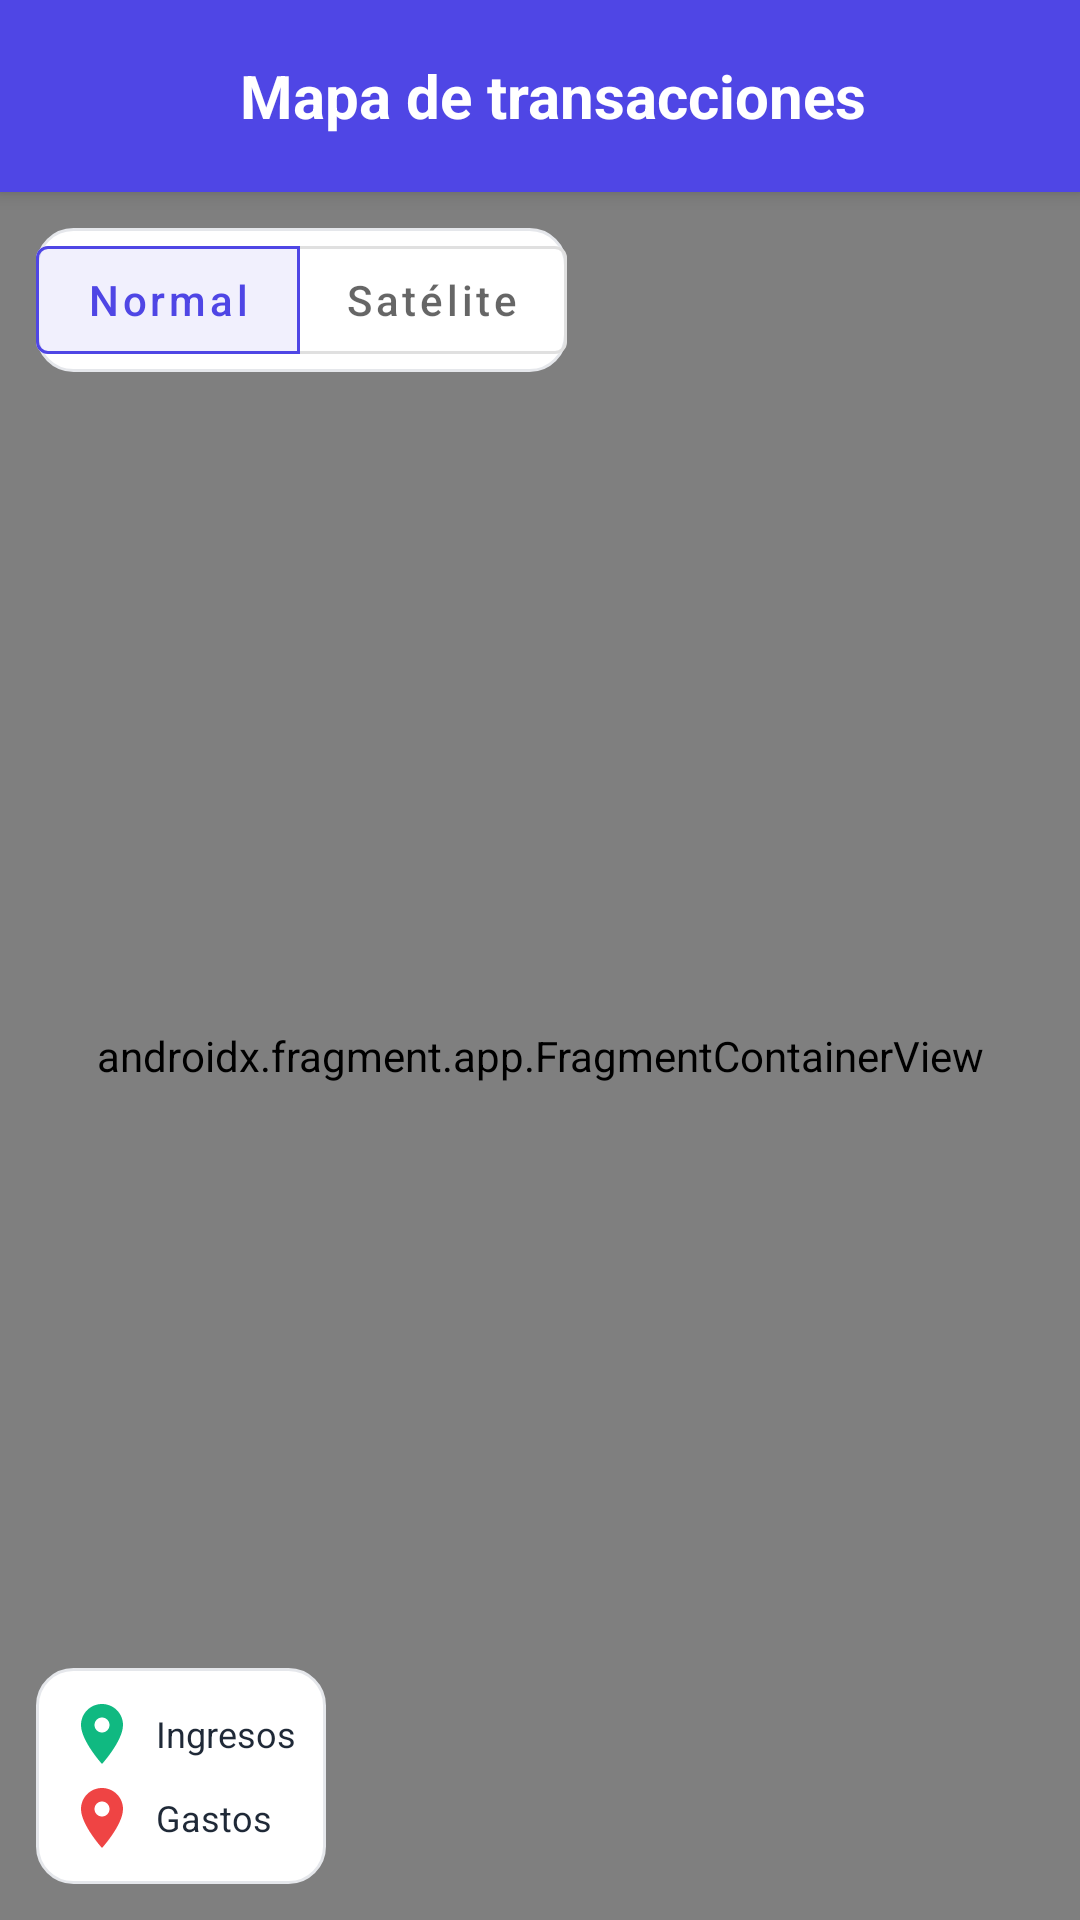

Android layout source for this screen:
<!-- AndroidManifest.xml: application theme Theme.MisFinanzas -->
<!-- res/layout/activity_map.xml -->
<?xml version="1.0" encoding="utf-8"?>
<LinearLayout xmlns:android="http://schemas.android.com/apk/res/android"
    xmlns:app="http://schemas.android.com/apk/res-auto"
    xmlns:tools="http://schemas.android.com/tools"
    android:layout_width="match_parent"
    android:layout_height="match_parent"
    android:background="@color/background"
    android:orientation="vertical"
    tools:context=".MapActivity">

    <RelativeLayout
        android:layout_width="match_parent"
        android:layout_height="64dp"
        android:background="@color/primary"
        android:elevation="4dp"
        android:paddingHorizontal="16dp">

        <ImageButton
            android:id="@+id/btn_back"
            android:layout_width="48dp"
            android:layout_height="48dp"
            android:layout_centerVertical="true"
            android:background="?attr/selectableItemBackgroundBorderless"
            android:contentDescription="Atras"
            android:src="@drawable/ic_arrow_back"
            app:tint="@color/white" />

        <TextView
            android:id="@+id/tv_map_title"
            android:layout_width="wrap_content"
            android:layout_height="wrap_content"
            android:layout_centerVertical="true"
            android:layout_marginStart="16dp"
            android:layout_toEndOf="@id/btn_back"
            android:text="@string/title_map"
            android:textColor="@color/white"
            android:textSize="20sp"
            android:textStyle="bold" />
    </RelativeLayout>

    <FrameLayout
        android:layout_width="match_parent"
        android:layout_height="0dp"
        android:layout_weight="1">

        
        <androidx.fragment.app.FragmentContainerView
            android:id="@+id/map_fragment"
            android:name="com.google.android.gms.maps.SupportMapFragment"
            android:layout_width="match_parent"
            android:layout_height="match_parent" />

        <LinearLayout
            android:layout_width="match_parent"
            android:layout_height="wrap_content"
            android:layout_gravity="top"
            android:orientation="vertical"
            android:padding="12dp">

            
            <com.google.android.material.button.MaterialButtonToggleGroup
                android:id="@+id/toggle_map_type"
                android:layout_width="wrap_content"
                android:layout_height="wrap_content"
                android:background="@drawable/bg_search_input"
                app:checkedButton="@+id/btn_layer_normal"
                app:selectionRequired="true"
                app:singleSelection="true">

                <com.google.android.material.button.MaterialButton
                    android:id="@+id/btn_layer_normal"
                    style="@style/Widget.MaterialComponents.Button.OutlinedButton"
                    android:layout_width="wrap_content"
                    android:layout_height="wrap_content"
                    android:text="@string/map_layer_normal"
                    android:textAllCaps="false" />

                <com.google.android.material.button.MaterialButton
                    android:id="@+id/btn_layer_satellite"
                    style="@style/Widget.MaterialComponents.Button.OutlinedButton"
                    android:layout_width="wrap_content"
                    android:layout_height="wrap_content"
                    android:text="@string/map_layer_satellite"
                    android:textAllCaps="false" />
            </com.google.android.material.button.MaterialButtonToggleGroup>

            
            <TextView
                android:id="@+id/tv_map_message"
                android:layout_width="match_parent"
                android:layout_height="wrap_content"
                android:layout_marginTop="8dp"
                android:background="@drawable/bg_warning_banner"
                android:padding="12dp"
                android:textColor="#9A3412"
                android:textSize="13sp"
                android:visibility="gone" />
        </LinearLayout>

        
        <LinearLayout
            android:layout_width="wrap_content"
            android:layout_height="wrap_content"
            android:layout_gravity="bottom|start"
            android:layout_margin="12dp"
            android:background="@drawable/bg_search_input"
            android:orientation="vertical"
            android:padding="10dp">

            <TextView
                android:layout_width="wrap_content"
                android:layout_height="wrap_content"
                android:drawablePadding="6dp"
                android:gravity="center_vertical"
                android:text="@string/title_incomes"
                android:textColor="@color/text_primary"
                android:textSize="12sp"
                app:drawableStartCompat="@drawable/ic_location"
                app:drawableTint="@color/income" />

            <TextView
                android:layout_width="wrap_content"
                android:layout_height="wrap_content"
                android:layout_marginTop="4dp"
                android:drawablePadding="6dp"
                android:gravity="center_vertical"
                android:text="@string/title_expenses"
                android:textColor="@color/text_primary"
                android:textSize="12sp"
                app:drawableStartCompat="@drawable/ic_location"
                app:drawableTint="@color/expense" />
        </LinearLayout>
    </FrameLayout>
</LinearLayout>
<!-- resources referenced by this layout -->
<resources>
  <color name="background">#F9FAFB</color>
  <color name="expense">#EF4444</color>
  <color name="income">#10B981</color>
  <color name="primary">#4F46E5</color>
  <color name="text_primary">#1F2937</color>
  <color name="white">#FFFFFF</color>
  <!-- drawable bg_search_input (drawable) -->
  <?xml version="1.0" encoding="utf-8"?>
  <shape xmlns:android="http://schemas.android.com/apk/res/android"
      android:shape="rectangle">
      <solid android:color="@color/white" />
      <stroke
          android:width="1dp"
          android:color="@color/border" />
      <corners android:radius="12dp" />
  </shape>
  <!-- drawable bg_warning_banner (drawable) -->
  <?xml version="1.0" encoding="utf-8"?>
  <shape xmlns:android="http://schemas.android.com/apk/res/android" android:shape="rectangle">
      <solid android:color="#FFF7ED" />
      <stroke android:width="1dp" android:color="#FDBA74" />
      <corners android:radius="10dp" />
  </shape>
  <!-- drawable ic_location (drawable) -->
  <?xml version="1.0" encoding="utf-8"?>
  <vector xmlns:android="http://schemas.android.com/apk/res/android"
      android:width="24dp"
      android:height="24dp"
      android:tint="@color/primary"
      android:viewportWidth="24"
      android:viewportHeight="24">
      <path
          android:fillColor="@android:color/white"
          android:pathData="M12,2C8.13,2 5,5.13 5,9c0,5.25 7,13 7,13s7,-7.75 7,-13c0,-3.87 -3.13,-7 -7,-7zM12,11.5c-1.38,0 -2.5,-1.12 -2.5,-2.5s1.12,-2.5 2.5,-2.5 2.5,1.12 2.5,2.5 -1.12,2.5 -2.5,2.5z" />
  </vector>
  <string name="map_layer_normal">Normal</string>
  <string name="map_layer_satellite">Satélite</string>
  <string name="title_expenses">Gastos</string>
  <string name="title_incomes">Ingresos</string>
  <string name="title_map">Mapa de transacciones</string>
  <style name="Theme.MisFinanzas" parent="Theme.MaterialComponents.Light.NoActionBar">
          
          <item name="colorPrimary">@color/primary</item>
          <item name="colorPrimaryVariant">@color/primary_variant</item>
          <item name="colorOnPrimary">@color/white</item>
          
          
          <item name="colorSecondary">@color/accent</item>
          <item name="colorOnSecondary">@color/white</item>
          
          
          <item name="android:statusBarColor">@color/primary</item>
          <item name="android:windowLightStatusBar" tools:targetApi="m">false</item>
  
          
          <item name="android:windowBackground">@color/background</item>
          
          
          <item name="android:textColorPrimary">@color/text_primary</item>
          <item name="android:textColorSecondary">@color/text_secondary</item>
  
          
          <item name="android:forceDarkAllowed" tools:targetApi="q">false</item>
          <item name="alertDialogTheme">@style/ThemeOverlay.MisFinanzas.Dialog</item>
          <item name="android:alertDialogTheme">@style/ThemeOverlay.MisFinanzas.Dialog</item>
          <item name="materialAlertDialogTheme">@style/ThemeOverlay.MisFinanzas.Dialog</item>
      </style>
  <color name="border">#E5E7EB</color>
  <color name="primary_variant">#3730A3</color>
  <color name="accent">#06B6D4</color>
  <color name="text_secondary">#6B7280</color>
  <style name="ThemeOverlay.MisFinanzas.Dialog" parent="ThemeOverlay.MaterialComponents.Dialog.Alert">
          <item name="colorPrimary">@color/primary</item>
          <item name="colorAccent">@color/primary</item>
          <item name="android:background">@color/surface</item>
          <item name="android:textColorPrimary">@color/text_primary</item>
          <item name="android:textColorSecondary">@color/text_secondary</item>
          <item name="buttonBarPositiveButtonStyle">@style/MisFinanzas.DialogButton</item>
          <item name="buttonBarNegativeButtonStyle">@style/MisFinanzas.DialogButton</item>
      </style>
  <color name="surface">#FFFFFF</color>
  <style name="MisFinanzas.DialogButton" parent="Widget.MaterialComponents.Button.TextButton.Dialog">
          <item name="android:textColor">@color/primary</item>
      </style>
</resources>
